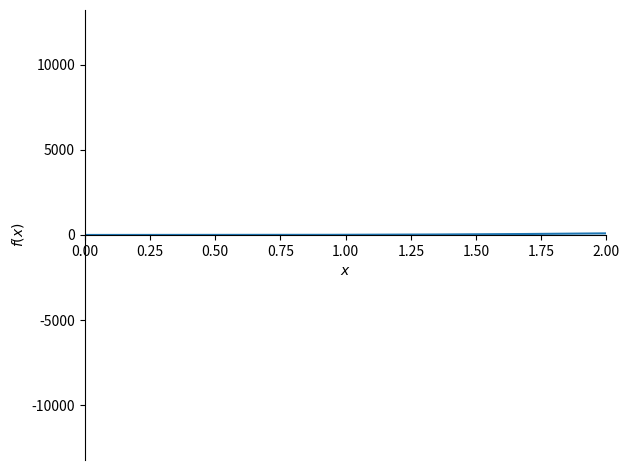

Generate this figure with matplotlib:
import numpy as np
import matplotlib.pyplot as plt
from sympy import *


# Input your phi funcs here...
def get_wronskian(functions):

    wronskian_matrix = Matrix()
    j_matrix = Matrix()
    for i in range(len(functions)):

        for j in range(len(functions)): # Calculate the derivatives in row i
            # Take the ith derivative of each element & save
            j_matrix = Matrix([j_matrix, diff(functions[j], x, i)])

        j_matrix = j_matrix.transpose()

        # Append entire row of derivatives to W matrix
        wronskian_matrix = Matrix([wronskian_matrix,j_matrix])

        j_matrix = Matrix() # Clear for next j loop

    print("\nSymbolic Wronskian matrix:\n")
    pprint(wronskian_matrix)

    return(wronskian_matrix.det())






x = Symbol('x')

funcs1 = [sin(x), sin(2*x), cos(x), cos(2*x)]

funcs2 = [-3*x, 4*x+x**2, 2*x**2]

funcs3 = [-3*x, x**3, 2*x**2]


wronskian = get_wronskian(funcs3)
print("\nSymbolic Wronskian:\n")
pprint(wronskian)

# If Wronskian is nonzero ANYWHERE on the domain, the functions are linearly
# independent.
plot(wronskian, xlim=(0,2))
